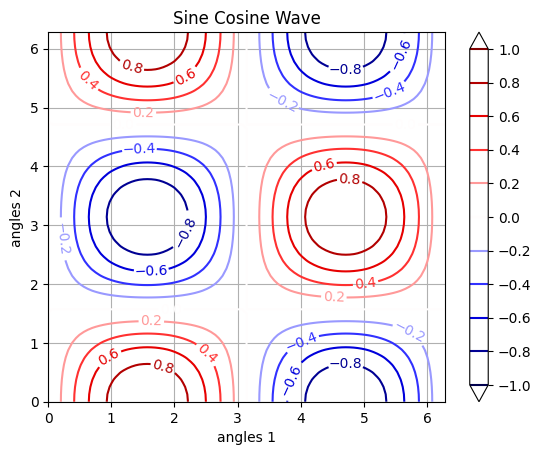

Write the Python code that produced this figure.
# Matplotlib Plotting Tutorials
# Contour/contourf Plot

import numpy as np 
import matplotlib.pyplot as plt 
import matplotlib as mpl

mpl.style.use('default')

n1 = 101
n2 = 51

x1 = np.linspace(0, 2.0*np.pi, n1)
x2 = np.linspace(0, 2.0*np.pi, n2)

X1, X2 = np.meshgrid(x1, x2)

Z = np.sin(X1)*np.cos(X2)

breaks = np.linspace(-1, 1, 11)

# matplotlib.rcParams['contour.negative_linestyle'] = 'solid'

plt.figure()
CS1 = plt.contour(x1, x2, Z,
                  breaks,
                  cmap = 'seismic',
                #   color = 'k',
                  color = ('r', 'g', 'b', 'c', 'm', 'y', 'k', 'xkcd:chocolate',
                           'xkcd:beige', 'xkcd:salmon', 'xkcd:azure'),
                  extend = 'both', vmin = -1.0, vmax = 1.0
                  )

plt.clabel(CS1, inline = 1, fontsize = 10)
plt.colorbar(ticks = breaks, orientation = 'vertical')

plt.xlabel('angles 1')
plt.ylabel('angles 2')
plt.grid()
plt.title('Sine Cosine Wave')

plt.show()
